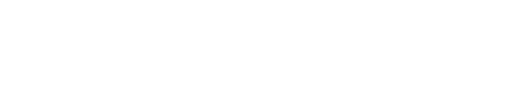
t = 0.00 s
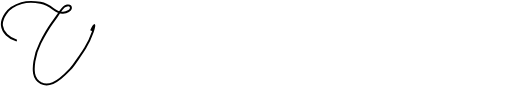
t = 2.00 s
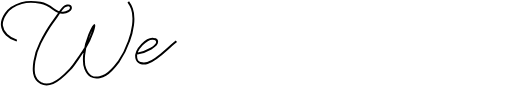
t = 4.00 s
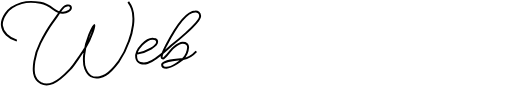
t = 6.00 s
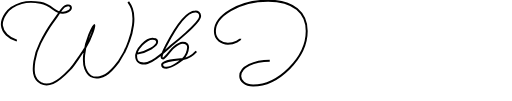
t = 8.00 s
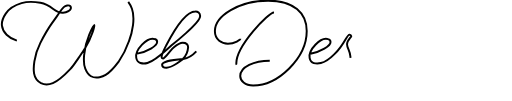
t = 10.00 s

The animated SVG that drew these frames (rendered in a browser with its animation timeline set to each time). Animation: 1 CSS @keyframes rule; frames cover the first 10.00 s.

<svg xmlns="http://www.w3.org/2000/svg" viewBox="0 0 390.17 77.33">
  <defs>
    <style>
      .cls-1 {
        fill: none;
        stroke: #000;
        stroke-miterlimit: 10;
        stroke-width: 1.5;
      }
      @keyframes offset {
        100% {
            stroke-dashoffset: 0;
        }
      }
      #text-W {
        stroke-dasharray: 340;
        stroke-dashoffset: 340;
        animation: offset 3s linear forwards;
      }
      #text-eb {
        stroke-dasharray: 250;
        stroke-dashoffset: 250;
        animation: offset 3s linear 3s forwards;
        }
      #text-D1 {
        stroke-dasharray: 230;
        stroke-dashoffset: 230;
        animation: offset 2s linear 6s forwards;
      }
      #text-D2 {
        stroke-dasharray: 60;
        stroke-dashoffset: 60;
        animation: offset 1s linear 8s forwards;
      }
      #text-esigner {
        stroke-dasharray: 640;
        stroke-dashoffset: 640;
        animation: offset 6s linear 9s forwards;
      }
      #text-idot {
        stroke-dasharray: 10;
        stroke-dashoffset: 10;
        animation: offset 0.5s linear 15s forwards;
      }
    </style>
  </defs>
  <title>webdesign</title>
  <path id="text-W" class="cls-1" d="M12.5,30.58C6.23,28.72,1.67,24.24,1.08,19.08.61,14.91,2.89,11.55,4,9.92c3.77-5.55,9.6-7.27,12.08-8C22,.16,27,1,30.5,1.67,40.19,3.46,41.29,9.8,47.88,9.25A7.38,7.38,0,0,0,52,8c1.72-.92,2.42-2.5,1.42-3.75s-3.8-.37-5,.71C46,7.27,45.65,8.49,43,12.25,36.83,21,36.67,20.17,30.42,32.5a45.71,45.71,0,0,0-4.5,14c-.92,6-.42,7-.25,9.17A10.61,10.61,0,0,0,31,63.17c3.41,1.74,7,.82,9.08,0,5.32-2.14,9-6.18,13.5-10.92,2.12-2.22,3.52-4.57,6.59-9,1.12-1.63,3.26-4.71,4.66-7,5.19-8.48,7.48-17.38,7-17.58s-2.56,4.26-3.89,7.39A51.13,51.13,0,0,0,64,41.69c-.34,4-.55,7,.88,10.43.68,1.67,1.76,4.3,4.37,5.76,4.28,2.38,9.59,0,11.25-1,3.18-1.9,6.24-5.16,9.81-9.94a65.74,65.74,0,0,0,8-15.82,51.91,51.91,0,0,0,3.13-12.31c.45-3.81.89-7.9-.82-12.62A21.1,21.1,0,0,0,97.81.88" transform="translate(-0.52 0.5)"/>
  <path id="text-eb" class="cls-1" d="M103.83,40.75a29.75,29.75,0,0,0,11.34-4c2.49-1.52,4.84-3.33,4.75-5.17a2.28,2.28,0,0,0-1.84-2.16c-5.89-1.88-15.38,8.5-14.16,14.41.36,1.78,1,3.32,3.16,3.92a9.68,9.68,0,0,0,5.42,0c6.21-1.88,12.14-8,18.25-13.42,0,0,22.07-17.31,22.07-22.41a2.67,2.67,0,0,0,0-.4,3.48,3.48,0,0,0-3.68-3.27c-7.41,0-15.4,12.67-22.32,26.06-.09.17-.18.34-.26.51-2.6,5.07-3.27,7.65-3.27,8.35a1.32,1.32,0,0,0,1.16,1.23c.42,0,.84-.63,2.46-2.21l.17-.18,3.33-3.89c.48-.6,2.34-2.41,2.59-2.62,1.5-1.26,4.94-3.33,6.42-3.33,2.16,0,4.21.91,4.21,3.54a13.93,13.93,0,0,1-3.86,8.81c-.52.82-8.85,7.06-12.81,6.86-2.37-.13-3.24-.8-3.24-2.38.32-3.17,16.12-4.25,16.12-4.25,3-.5,7.38-2.94,10.06-5.87" transform="translate(-0.52 0.5)"/>
  <path id="text-D1" class="cls-1" d="M183.64,29.23c0,.51-4,3.75-9.58,3.75-4.46,0-9.93-2.67-9.93-9.65C164.09,11.38,183,0,204.84,0c19.59,0,29.6,9.36,29.6,23.26C234.44,44,212.33,65,193.39,65c-6.26,0-9.86-3.67-9.86-7.27,0-7.06,10.73-11.74,22.61-11.74" transform="translate(-0.52 0.5)"/>
  <path id="text-D2" class="cls-1" d="M180.86,49.07a1.47,1.47,0,0,1-.33-1.12c0-13.32,24.55-38.88,28.87-38.88" transform="translate(-0.52 0.5)"/>
  <path id="text-esigner" class="cls-1" d="M236.58,40.79a29.59,29.59,0,0,0,11.34-4c2.49-1.52,4.84-3.33,4.75-5.17a2.29,2.29,0,0,0-1.84-2.16c-5.89-1.87-15.38,8.5-14.16,14.42.36,1.77,1,3.31,3.16,3.91a10.91,10.91,0,0,0,5.42,0c7.33-1.58,14.93-12.06,14.93-12.06A51,51,0,0,0,264,30c1.22-2.24,2.52-4,3.24-4a1.47,1.47,0,0,1,1.3,1.16c0,.79-3.24,3.31-3.24,6.19s2.38,5.3,2.58,9.4a6.73,6.73,0,0,1-.06,1.19l-.07.53a6.43,6.43,0,0,1-.69,2.32,7.9,7.9,0,0,1-6.88,4.12c-2.52,0-4.32-1.66-4.32-3.17,0-1.87,1.51-2.34,4.14-2.49,2.34-.14,7.82-1.18,7.82-1.18a15.48,15.48,0,0,0,8.56-5.33c5.83-7.18,7.85-10.34,7.54-10s-5.78,7.89-7.48,11.33a6.5,6.5,0,0,0-.75,3.76,3.12,3.12,0,0,0,.11.53,3.21,3.21,0,0,0,1.87,2.14h0a5.41,5.41,0,0,0,4.12-.44c4.09-1.72,9.4-8.47,9.4-8.47,3.43-4.85,9.76-9.32,14.94-9.32,3.82,0,4.89,2,4.89,3.5a3.31,3.31,0,0,1-1.36,2.47c-.14-.07,1.38-.86,1.38-2.49a4.76,4.76,0,0,0-.75-2c-.89-1.09-3.39-1.49-4.12-1.5-2.57,0-9.57,1.69-15.19,9.81,0,0-2.27,4-2.27,6a3.77,3.77,0,0,0,3.74,4.1c4.38.19,10.55-6.3,11.84-8.08,1.81-2.18,2.57-4.62,3-4.62s.43.17.43.53a29,29,0,0,1-1.23,4.47c-.72,2.16-2.37,6.65-3.45,9.31,0,0-13.57,26.52-23.73,26.52-4.17,0-6.79-2-6.43-5.87.79-8.63,31.59-22.13,31-22.62,5-2.59,9.48-5.49,12.6-9.07a107.25,107.25,0,0,0,7.43-9.44c-1.5,2-12.56,18.19-10.82,17.36a65.27,65.27,0,0,1,7.52-8.61c1.23-1.18,3.3-3.09,4-3.74l.5-.41c4.1-3.1,8.15-5.06,11-5.06,1.66-.09,3.55.92,3.65,2.57v.27c0,3.82-8,10.22-8,13.46-.13,1.71,2.21,2.11,3.61,2,2.82,0,5.72-2,7.41-4.1a8,8,0,0,1,3.1-2.37,29.63,29.63,0,0,0,11.33-4c2.5-1.52,4.85-3.33,4.76-5.17A2.28,2.28,0,0,0,360,29.42c-5.89-1.88-15.39,8.5-14.16,14.41.36,1.78,1,3.32,3.16,3.92a11.79,11.79,0,0,0,5.42,0c7-1.21,10.8-5.64,15.15-10.87q.28-.35.54-.72a78.07,78.07,0,0,0,4.74-7.8c.39-.74,1.53-3.94,2.44-4.19.68.06,1,.16,1.17.83,0,1.08-2.33,3.89-2.33,5,0,.5,2.12,1.2,3.56,2,1.37,1.26-1.21,4.64-1.49,5.15-1.87,3.43-3.66,5-3.39,8.12a3.06,3.06,0,0,0,1.44,2.59c1.34.88,2.59.29,4-.27a36.23,36.23,0,0,0,10-8.06" transform="translate(-0.52 0.5)"/>
  <path id="text-idot" class="cls-1" d="M287.46,23.47a.26.26,0,0,1-.25-.21v-.14c0-.92,1-2.06,1.41-2.06h.14a.25.25,0,0,1,.24.22v.11c0,.75-.79,2.07-1.38,2.07h-.06Z" transform="translate(-0.52 0.5)"/>
</svg>
